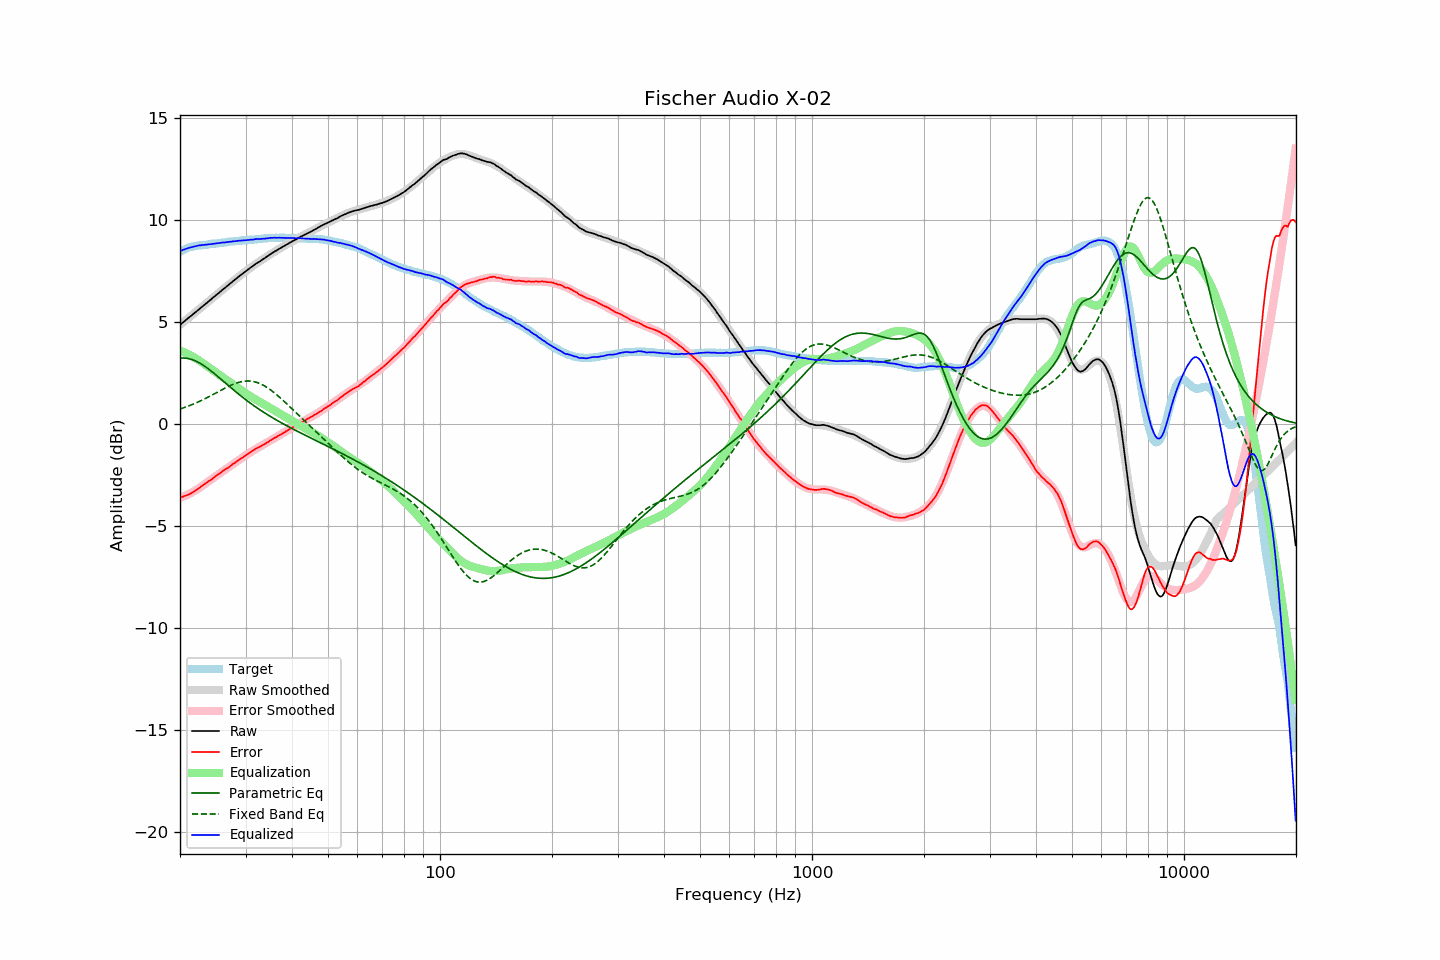

The data file committed next to this chart (first rows):
frequency, raw, error, smoothed, error_smoothed, equalization, parametric_eq, fixed_band_eq, equalized_raw, equalized_smoothed, target
20.00, 4.87, -3.60, 4.88, -3.62, 3.62, 3.25, 0.75, 8.49, 8.49, 8.47
20.20, 4.94, -3.57, 4.94, -3.59, 3.59, 3.25, 0.78, 8.53, 8.53, 8.51
20.40, 5.00, -3.55, 5.01, -3.55, 3.55, 3.25, 0.80, 8.56, 8.56, 8.55
20.61, 5.07, -3.51, 5.07, -3.52, 3.52, 3.25, 0.83, 8.59, 8.59, 8.58
20.81, 5.13, -3.49, 5.13, -3.48, 3.48, 3.24, 0.86, 8.61, 8.61, 8.62
21.02, 5.20, -3.46, 5.20, -3.44, 3.44, 3.23, 0.89, 8.64, 8.64, 8.66
21.23, 5.26, -3.42, 5.26, -3.40, 3.40, 3.21, 0.92, 8.66, 8.66, 8.68
21.44, 5.32, -3.38, 5.33, -3.36, 3.36, 3.19, 0.95, 8.68, 8.69, 8.70
21.66, 5.39, -3.33, 5.39, -3.32, 3.32, 3.16, 0.98, 8.71, 8.71, 8.72
21.87, 5.45, -3.28, 5.46, -3.27, 3.27, 3.13, 1.01, 8.72, 8.73, 8.73
22.09, 5.52, -3.23, 5.52, -3.22, 3.22, 3.09, 1.05, 8.75, 8.75, 8.75
22.31, 5.58, -3.18, 5.59, -3.18, 3.18, 3.06, 1.08, 8.76, 8.76, 8.76
22.54, 5.65, -3.12, 5.65, -3.12, 3.12, 3.01, 1.12, 8.78, 8.77, 8.77
22.76, 5.71, -3.07, 5.72, -3.07, 3.07, 2.97, 1.16, 8.78, 8.78, 8.78
22.99, 5.78, -3.00, 5.78, -3.01, 3.01, 2.92, 1.19, 8.80, 8.79, 8.78
23.22, 5.84, -2.95, 5.85, -2.96, 2.96, 2.87, 1.23, 8.80, 8.80, 8.79
23.45, 5.91, -2.89, 5.91, -2.90, 2.90, 2.81, 1.27, 8.81, 8.81, 8.80
23.69, 5.97, -2.84, 5.98, -2.84, 2.84, 2.76, 1.31, 8.81, 8.82, 8.81
23.92, 6.04, -2.78, 6.04, -2.79, 2.79, 2.70, 1.35, 8.83, 8.83, 8.82
24.16, 6.10, -2.74, 6.11, -2.73, 2.73, 2.64, 1.39, 8.83, 8.84, 8.84
24.40, 6.17, -2.69, 6.17, -2.67, 2.67, 2.57, 1.44, 8.85, 8.85, 8.86
24.65, 6.24, -2.61, 6.24, -2.62, 2.62, 2.51, 1.48, 8.86, 8.86, 8.85
24.89, 6.30, -2.56, 6.31, -2.56, 2.56, 2.45, 1.52, 8.87, 8.87, 8.86
25.14, 6.37, -2.50, 6.37, -2.51, 2.51, 2.38, 1.56, 8.88, 8.88, 8.87
25.39, 6.43, -2.45, 6.44, -2.45, 2.45, 2.31, 1.61, 8.88, 8.89, 8.88
25.65, 6.50, -2.40, 6.50, -2.40, 2.40, 2.25, 1.65, 8.90, 8.90, 8.90
25.91, 6.57, -2.33, 6.57, -2.34, 2.34, 2.18, 1.69, 8.91, 8.91, 8.90
26.16, 6.63, -2.28, 6.63, -2.28, 2.28, 2.11, 1.73, 8.92, 8.92, 8.91
26.43, 6.69, -2.23, 6.70, -2.23, 2.23, 2.04, 1.77, 8.92, 8.92, 8.92
26.69, 6.76, -2.17, 6.76, -2.17, 2.17, 1.97, 1.81, 8.93, 8.93, 8.93
26.96, 6.82, -2.13, 6.83, -2.12, 2.12, 1.91, 1.85, 8.94, 8.94, 8.95
27.23, 6.89, -2.07, 6.89, -2.06, 2.06, 1.84, 1.89, 8.95, 8.95, 8.96
27.50, 6.95, -2.01, 6.96, -2.01, 2.01, 1.77, 1.93, 8.96, 8.96, 8.96
27.77, 7.02, -1.94, 7.02, -1.95, 1.95, 1.71, 1.96, 8.98, 8.97, 8.96
28.05, 7.08, -1.90, 7.08, -1.90, 1.90, 1.64, 1.99, 8.98, 8.98, 8.98
28.33, 7.14, -1.84, 7.15, -1.84, 1.84, 1.57, 2.02, 8.98, 8.99, 8.98
28.62, 7.21, -1.78, 7.21, -1.79, 1.79, 1.51, 2.05, 9.00, 9.00, 8.99
28.90, 7.27, -1.73, 7.27, -1.73, 1.73, 1.45, 2.07, 9.01, 9.00, 9.00
29.19, 7.33, -1.67, 7.33, -1.68, 1.68, 1.38, 2.09, 9.01, 9.01, 9.00
29.48, 7.39, -1.64, 7.40, -1.62, 1.62, 1.32, 2.10, 9.02, 9.02, 9.03
29.78, 7.45, -1.57, 7.46, -1.57, 1.57, 1.26, 2.11, 9.02, 9.02, 9.02
30.08, 7.51, -1.52, 7.52, -1.51, 1.51, 1.20, 2.12, 9.03, 9.03, 9.03
30.38, 7.57, -1.46, 7.57, -1.46, 1.46, 1.14, 2.12, 9.04, 9.04, 9.03
30.68, 7.63, -1.42, 7.63, -1.41, 1.41, 1.08, 2.12, 9.05, 9.04, 9.05
30.99, 7.69, -1.36, 7.69, -1.36, 1.36, 1.02, 2.12, 9.06, 9.05, 9.05
31.30, 7.74, -1.31, 7.74, -1.32, 1.32, 0.97, 2.11, 9.06, 9.06, 9.05
31.61, 7.80, -1.26, 7.80, -1.27, 1.27, 0.91, 2.09, 9.07, 9.07, 9.06
31.93, 7.86, -1.21, 7.85, -1.22, 1.22, 0.86, 2.07, 9.08, 9.07, 9.07
32.24, 7.91, -1.16, 7.91, -1.17, 1.17, 0.80, 2.05, 9.09, 9.08, 9.07
32.57, 7.96, -1.13, 7.96, -1.13, 1.13, 0.75, 2.02, 9.09, 9.09, 9.09
32.89, 8.00, -1.09, 8.02, -1.08, 1.08, 0.69, 1.99, 9.08, 9.10, 9.09
33.22, 8.06, -1.04, 8.07, -1.04, 1.04, 0.64, 1.95, 9.10, 9.10, 9.10
33.55, 8.11, -1.00, 8.12, -0.99, 0.99, 0.59, 1.91, 9.10, 9.11, 9.11
33.89, 8.16, -0.96, 8.17, -0.94, 0.94, 0.54, 1.86, 9.11, 9.12, 9.12
34.23, 8.22, -0.90, 8.22, -0.90, 0.90, 0.49, 1.81, 9.12, 9.12, 9.12
34.57, 8.27, -0.86, 8.28, -0.85, 0.85, 0.44, 1.76, 9.13, 9.13, 9.13
34.92, 8.33, -0.80, 8.33, -0.81, 0.81, 0.39, 1.71, 9.14, 9.13, 9.13
35.27, 8.38, -0.76, 8.38, -0.76, 0.76, 0.35, 1.65, 9.15, 9.14, 9.14
35.62, 8.43, -0.71, 8.43, -0.72, 0.72, 0.30, 1.59, 9.15, 9.14, 9.14
35.97, 8.48, -0.66, 8.48, -0.67, 0.67, 0.25, 1.52, 9.15, 9.15, 9.14
... 635 more rows
